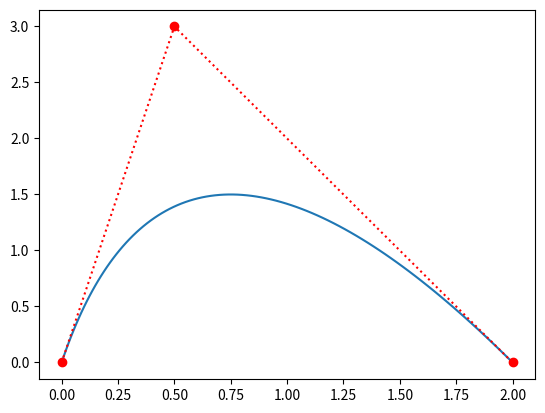

Python code for this plot:
from numpy import linspace as lin  # linespace
from scipy.special import comb  # binomial coefficient
import matplotlib.pyplot as plt  # plotting

cpx = [0.0, 0.5, 2.0]
cpy = [0.0, 3.0, 0.0]

t = lin(0, 1, 100)  # Input as 100 floats between 0 and 1
num = 2  # The degree 0 indexed

# returns the value from the Bernstein basis function at the point x
def bern(i, n, x):
    return comb(n, i) * x ** i * (1 - x) ** (n-i)

# Generalized De Casteljau's Explicit formula 
def f(a, t):
    ret = 0
    for i in range(num + 1):
        ret += a[i] * bern(i, num, t)
    return ret

def x(t: float) -> float: return f(cpx, t) # implemented on X's control points
def y(t: float) -> float: return f(cpy, t) # implemented on Y's control points

plt.plot([x(i) for i in t], [y(i) for i in t]) # plots X and Y
plt.plot(cpx, cpy, 'ro') # plots the control points
plt.plot(cpx, cpy, 'r:') # plots lines between control points
plt.show()